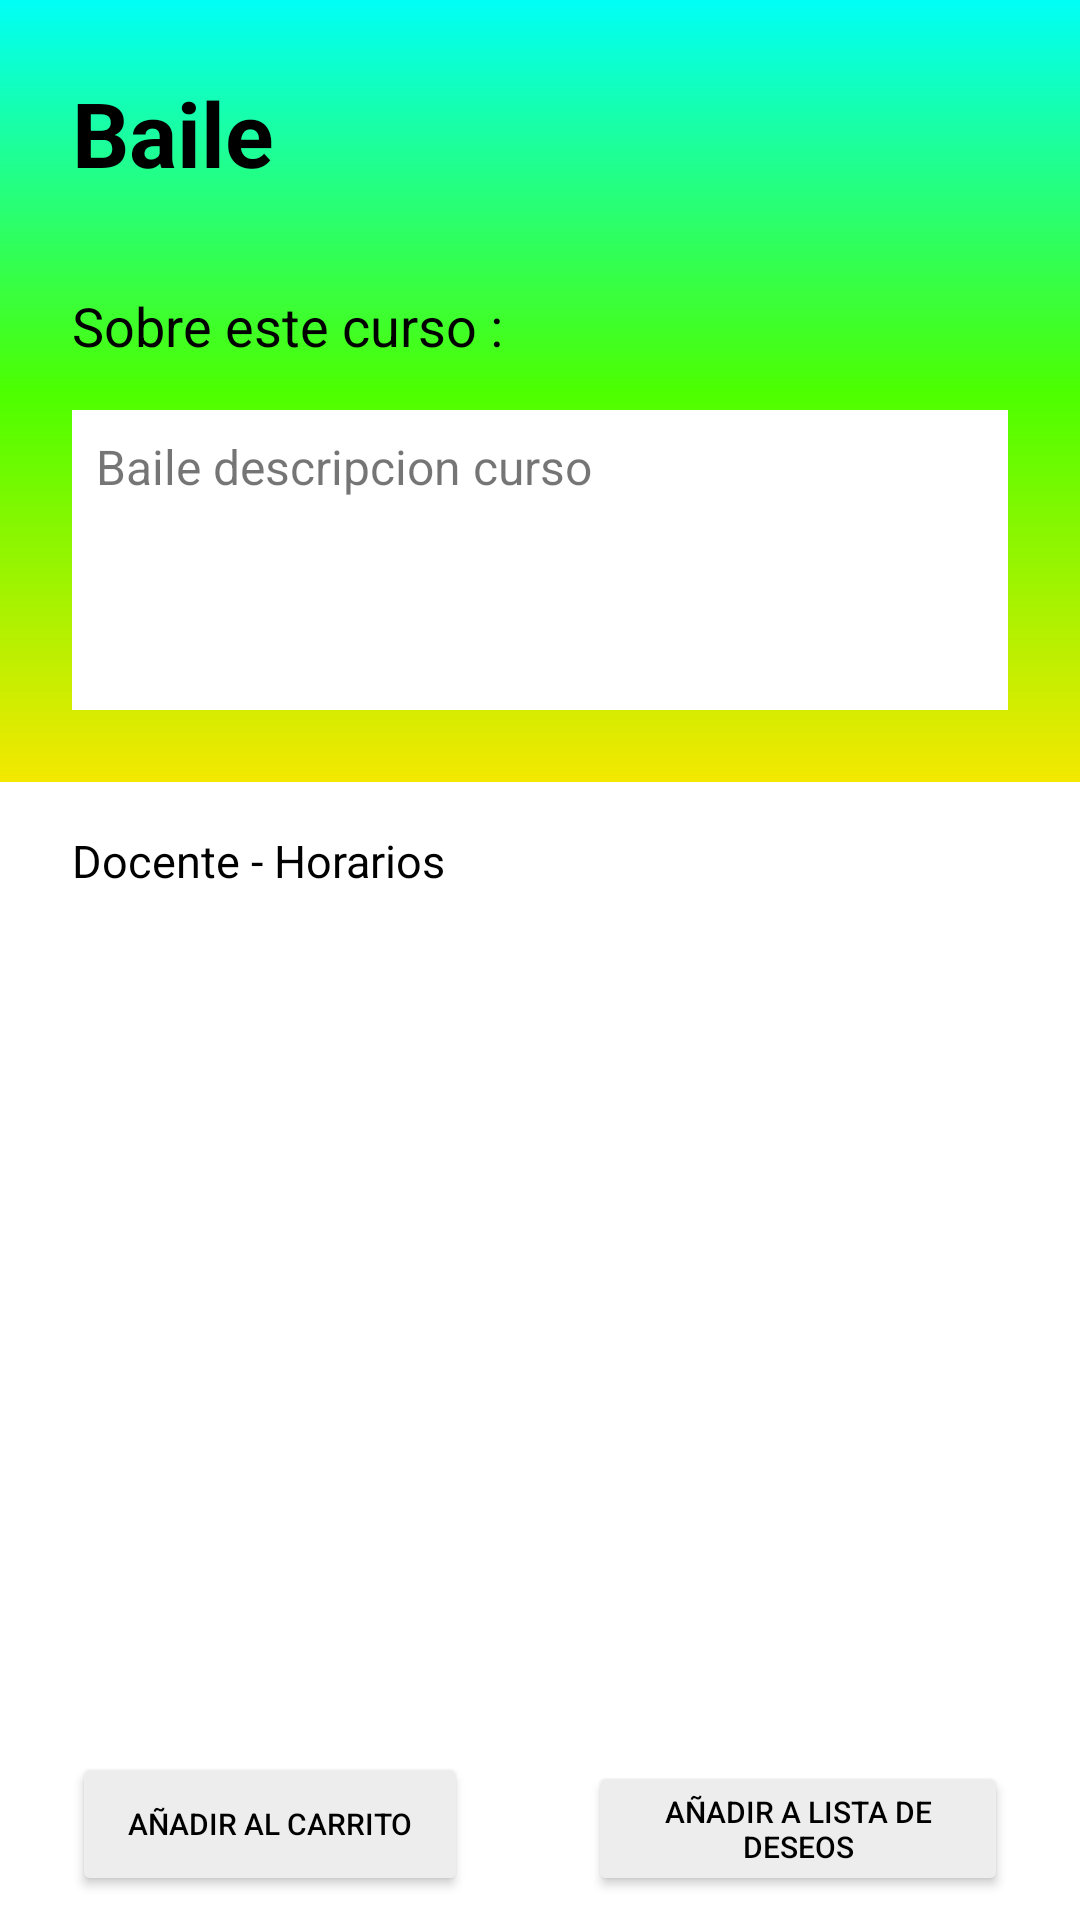

Layout XML and referenced resources for this Android screen:
<!-- AndroidManifest.xml: application theme Theme.ViGym -->
<!-- res/layout/activity_curso_detail.xml -->
<?xml version="1.0" encoding="utf-8"?>
<androidx.constraintlayout.widget.ConstraintLayout xmlns:android="http://schemas.android.com/apk/res/android"
    xmlns:app="http://schemas.android.com/apk/res-auto"
    xmlns:tools="http://schemas.android.com/tools"
    android:layout_width="match_parent"
    android:layout_height="match_parent"
    tools:context=".CursoDetailActivity">

    <androidx.constraintlayout.widget.ConstraintLayout
        android:id="@+id/constraintLayout"
        android:layout_width="0dp"
        android:layout_height="wrap_content"
        android:background="@drawable/gradient_background"
        app:layout_constraintEnd_toEndOf="parent"
        app:layout_constraintStart_toStartOf="parent"
        app:layout_constraintTop_toTopOf="parent">

        <TextView
            android:id="@+id/textCursoNombre"
            android:layout_width="wrap_content"
            android:layout_height="wrap_content"
            android:layout_marginStart="24dp"
            android:layout_marginTop="24dp"
            android:text="Baile"
            android:textColor="@color/black"
            android:textSize="30sp"
            android:textStyle="bold"
            app:layout_constraintStart_toStartOf="parent"
            app:layout_constraintTop_toTopOf="parent" />

        <TextView
            android:id="@+id/textView5"
            android:layout_width="wrap_content"
            android:layout_height="wrap_content"
            android:layout_marginTop="32dp"
            android:text="Sobre este curso : "
            android:textColor="@color/black"
            android:textSize="18sp"
            app:layout_constraintStart_toStartOf="@+id/textCursoNombre"
            app:layout_constraintTop_toBottomOf="@+id/textCursoNombre" />

        <TextView
            android:id="@+id/textDescripcionCurso"
            android:layout_width="0dp"
            android:layout_height="100dp"
            android:layout_marginTop="16dp"
            android:layout_marginEnd="24dp"
            android:layout_marginBottom="24dp"
            android:background="@color/white"
            android:padding="8dp"
            android:text="Baile descripcion curso"
            android:textSize="16sp"
            app:layout_constraintBottom_toBottomOf="parent"
            app:layout_constraintEnd_toEndOf="parent"
            app:layout_constraintStart_toStartOf="@+id/textView5"
            app:layout_constraintTop_toBottomOf="@+id/textView5" />
    </androidx.constraintlayout.widget.ConstraintLayout>

    <androidx.recyclerview.widget.RecyclerView
        android:id="@+id/rvProfesores"
        android:layout_width="0dp"
        android:layout_height="0dp"
        android:layout_marginStart="24dp"
        android:layout_marginTop="8dp"
        android:layout_marginEnd="24dp"
        app:layoutManager="androidx.recyclerview.widget.LinearLayoutManager"
        app:layout_constraintBottom_toTopOf="@+id/btnCarrito"
        app:layout_constraintEnd_toEndOf="parent"
        app:layout_constraintStart_toStartOf="parent"
        app:layout_constraintTop_toBottomOf="@+id/textView10"
        tools:listitem="@layout/item_horario_profesor" />

    <TextView
        android:id="@+id/textView10"
        android:layout_width="wrap_content"
        android:layout_height="wrap_content"
        android:layout_marginStart="24dp"
        android:layout_marginTop="16dp"
        android:textSize="15sp"
        android:textColor="@color/black"
        android:text="Docente - Horarios"
        app:layout_constraintStart_toStartOf="parent"
        app:layout_constraintTop_toBottomOf="@+id/constraintLayout" />

    <Button
        android:id="@+id/btnCarrito"
        android:layout_width="132dp"
        android:layout_height="48dp"
        android:layout_marginStart="24dp"
        android:layout_marginBottom="8dp"
        android:backgroundTint="#EDEDED"
        android:elevation="6dp"
        android:text="Añadir al carrito"
        android:textColor="@color/black"
        android:textSize="10sp"
        app:layout_constraintBottom_toBottomOf="parent"
        app:layout_constraintStart_toStartOf="parent" />

    <Button
        android:id="@+id/btnListaDeseos"
        android:layout_width="140dp"
        android:layout_height="45dp"
        android:layout_marginEnd="24dp"
        android:layout_marginBottom="8dp"
        android:backgroundTint="#EDEDED"
        android:elevation="6dp"
        android:text="Añadir a lista de deseos"
        android:textColor="@color/black"
        android:textSize="10sp"
        app:layout_constraintBottom_toBottomOf="parent"
        app:layout_constraintEnd_toEndOf="parent" />


</androidx.constraintlayout.widget.ConstraintLayout>
<!-- res/layout/item_horario_profesor.xml (included above) -->
<?xml version="1.0" encoding="utf-8"?>
<androidx.constraintlayout.widget.ConstraintLayout xmlns:android="http://schemas.android.com/apk/res/android"
    xmlns:app="http://schemas.android.com/apk/res-auto"
    xmlns:tools="http://schemas.android.com/tools"
    android:layout_width="match_parent"
    android:layout_height="wrap_content">

    <TextView
        android:id="@+id/txtProfesor"
        android:layout_width="wrap_content"
        android:layout_height="wrap_content"
        android:layout_marginTop="16dp"
        android:text="Nombre Profesor"
        android:textColor="@color/black"
        android:textSize="18sp"
        android:textStyle="bold"
        app:layout_constraintStart_toStartOf="parent"
        app:layout_constraintTop_toTopOf="parent" />

    <RadioGroup
        android:id="@+id/groupHorarios"
        android:layout_width="wrap_content"
        android:layout_height="wrap_content"
        android:layout_marginStart="24dp"
        android:layout_marginTop="8dp"
        app:layout_constraintBottom_toBottomOf="parent"
        app:layout_constraintStart_toStartOf="@+id/txtProfesor"
        app:layout_constraintTop_toBottomOf="@+id/txtProfesor">

        <RadioButton
            android:id="@+id/radio1"
            android:layout_width="match_parent"
            android:layout_height="wrap_content"
            android:text="8:00 a 10:00 am" />

        <RadioButton
            android:id="@+id/radio2"
            android:layout_width="match_parent"
            android:layout_height="wrap_content"
            android:text="10:00 a 12:00 am" />

        <RadioButton
            android:id="@+id/radio3"
            android:layout_width="match_parent"
            android:layout_height="wrap_content"
            android:text="12:00 a 1:00 pm" />
    </RadioGroup>


</androidx.constraintlayout.widget.ConstraintLayout>
<!-- resources referenced by this layout -->
<resources>
  <!-- drawable gradient_background (drawable) -->
  <shape xmlns:android="http://schemas.android.com/apk/res/android"
      android:shape="rectangle">
      <gradient
          android:startColor="#00FFF6"
          android:centerColor="#4CFF00"
          android:endColor="#F4E800"
          android:angle="270" />
  
  </shape>
  <style name="Theme.ViGym" parent="Theme.MaterialComponents.DayNight.NoActionBar">
          
          <item name="colorPrimary">@color/purple_500</item>
          <item name="colorPrimaryVariant">@color/purple_700</item>
          <item name="colorOnPrimary">@color/white</item>
          
          <item name="colorSecondary">@color/teal_200</item>
          <item name="colorSecondaryVariant">@color/teal_700</item>
          <item name="colorOnSecondary">@color/black</item>
          
          <item name="android:statusBarColor" tools:targetApi="l">?attr/colorPrimaryVariant</item>
          
      </style>
  <!-- not gathered from this repository: default colours our renderer supplied (Android Studio template values) -->
  <color name="purple_500">#FF6200EE</color>
  <color name="purple_700">#FF3700B3</color>
  <color name="teal_200">#FF03DAC5</color>
  <color name="teal_700">#FF018786</color>
  <color name="black">#FF000000</color>
  <color name="white">#FFFFFFFF</color>
</resources>
